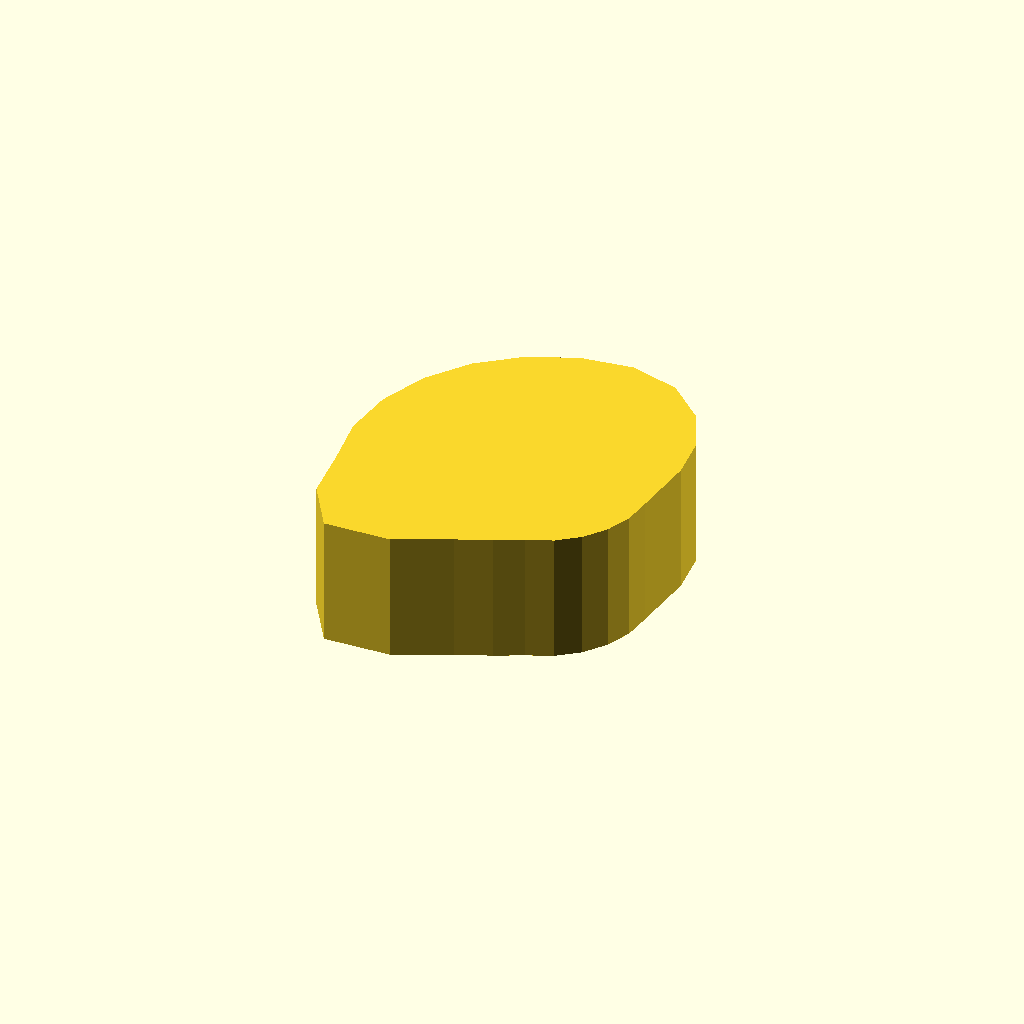
Cell 1: rendered with the file's own defaults.
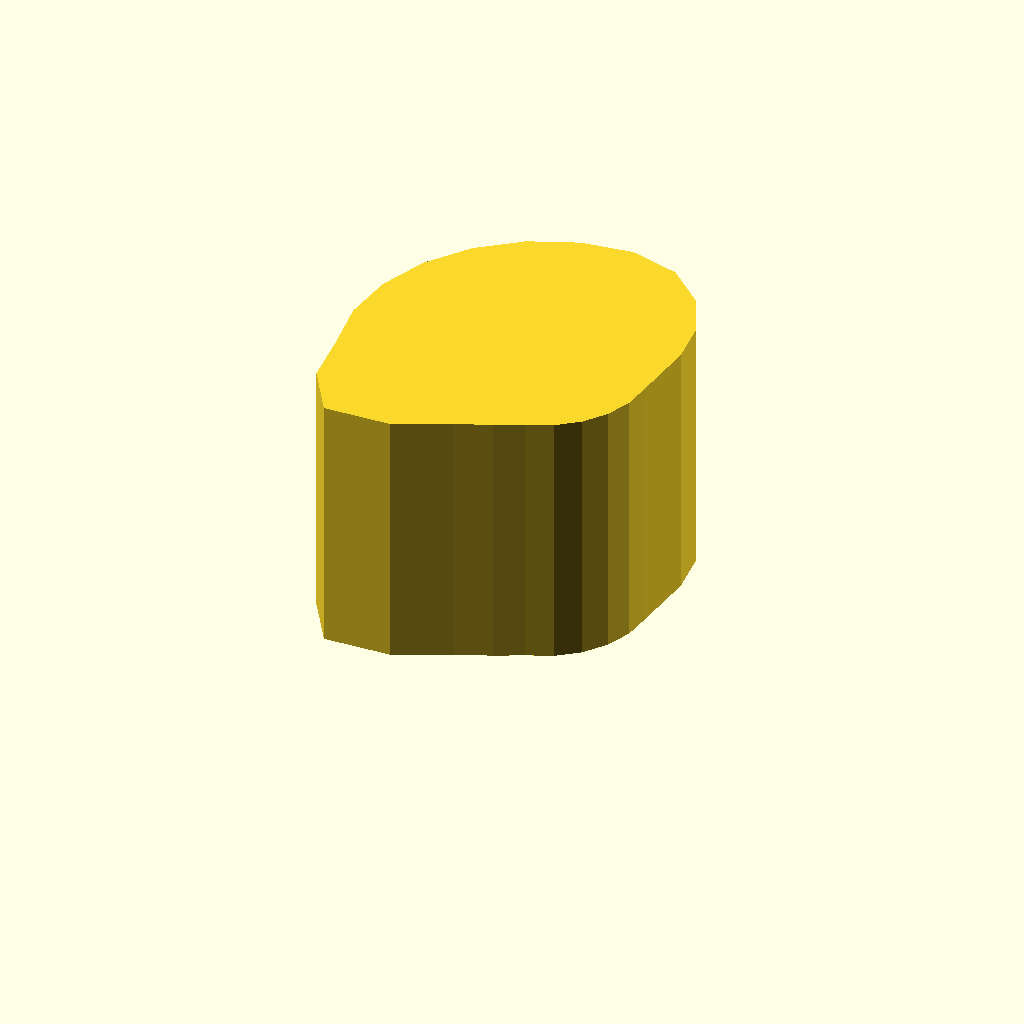
Cell 2 — profile_height set to 28, the other parameters unchanged.
All cells are drawn from one camera (rotation 55°, 0°, 25°, orthographic, colour scheme Cornfield), so only the parameter changes between them.
Source of the model, optional_data/data/sketch1/camdiscs/part_0098.scad:
$fn = 32;

// ----------------------------------------------------------------------
// Cam disc: base radius 11.0 mm, lift 10.0 mm, 24 profile points
// ----------------------------------------------------------------------

// --- parameters (mm) ---
profile_height = 14;      // extrusion height
profile_points = 24;      // points of the closed outline

profile = [[32, 16.504], [32.341, 19.543], [32.772, 23.3], [32.314, 27.818], [30.204, 32.445], [26.243, 36.073], [21, 37.504], [15.565, 36.788], [10.5, 34.69], [6.151, 31.353], [2.813, 27.004], [0.716, 21.939], [0, 16.504], [0.716, 11.069], [1.286, 5.122], [4.496, 0], [11.625, 0.267], [17.364, 2.935], [21, 4.464], [23.855, 5.847], [26.5, 6.978], [28.778, 8.726], [30.526, 11.004], [31.625, 13.657]];  // single closed polygon, 24 points, counter clockwise

// --- the one profile operation ---
linear_extrude(height = profile_height) polygon(points = profile);
Customizer parameters (derived from the source; name, type, default, range or options):
profile_height: number, default 14
profile_points: number, default 24
